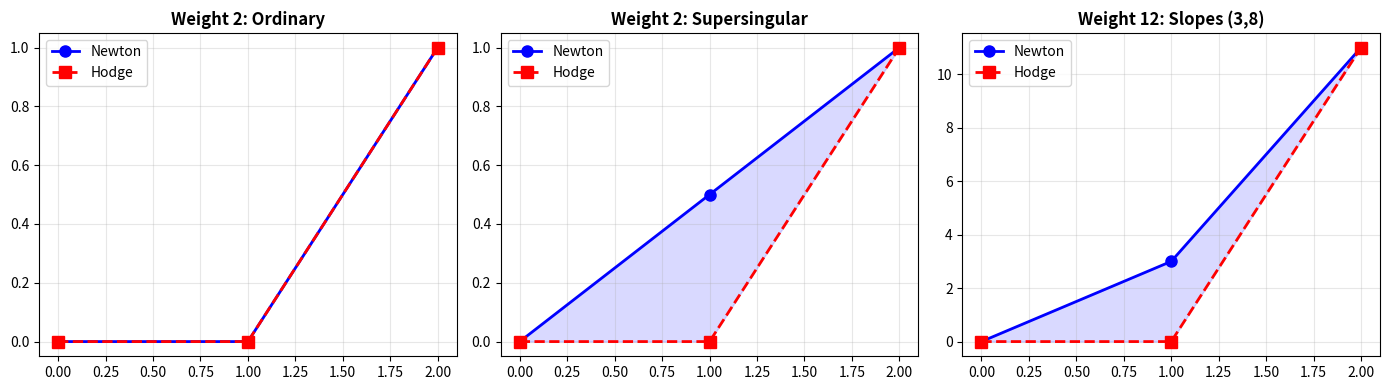

Write Python code to recreate this figure.
#!/usr/bin/env python3
import matplotlib
matplotlib.use('Agg')
import matplotlib.pyplot as plt
import numpy as np

def newton_verts(s1, s2): return [(0,0),(1,s1),(2,s1+s2)]
def hodge_verts(h1, h2): return [(0,0),(1,h1),(2,h1+h2)]

def plot_pair(ax, s1, s2, h1, h2, title):
    nx,ny = zip(*newton_verts(s1,s2))
    hx,hy = zip(*hodge_verts(h1,h2))
    ax.fill_between([0,1,2],[ny[0],ny[1],ny[2]],[hy[0],hy[1],hy[2]],alpha=0.15,color='blue')
    ax.plot(nx,ny,'b-o',lw=2,ms=8,label='Newton')
    ax.plot(hx,hy,'r--s',lw=2,ms=8,label='Hodge')
    ax.set_title(title,fontweight='bold'); ax.legend(); ax.grid(alpha=0.3)

fig,axes = plt.subplots(1,3,figsize=(14,4))
plot_pair(axes[0],0,1,0,1,'Weight 2: Ordinary')
plot_pair(axes[1],0.5,0.5,0,1,'Weight 2: Supersingular')
plot_pair(axes[2],3,8,0,11,'Weight 12: Slopes (3,8)')
plt.tight_layout(); plt.savefig('newton_hodge.png',dpi=150); print('Saved')
